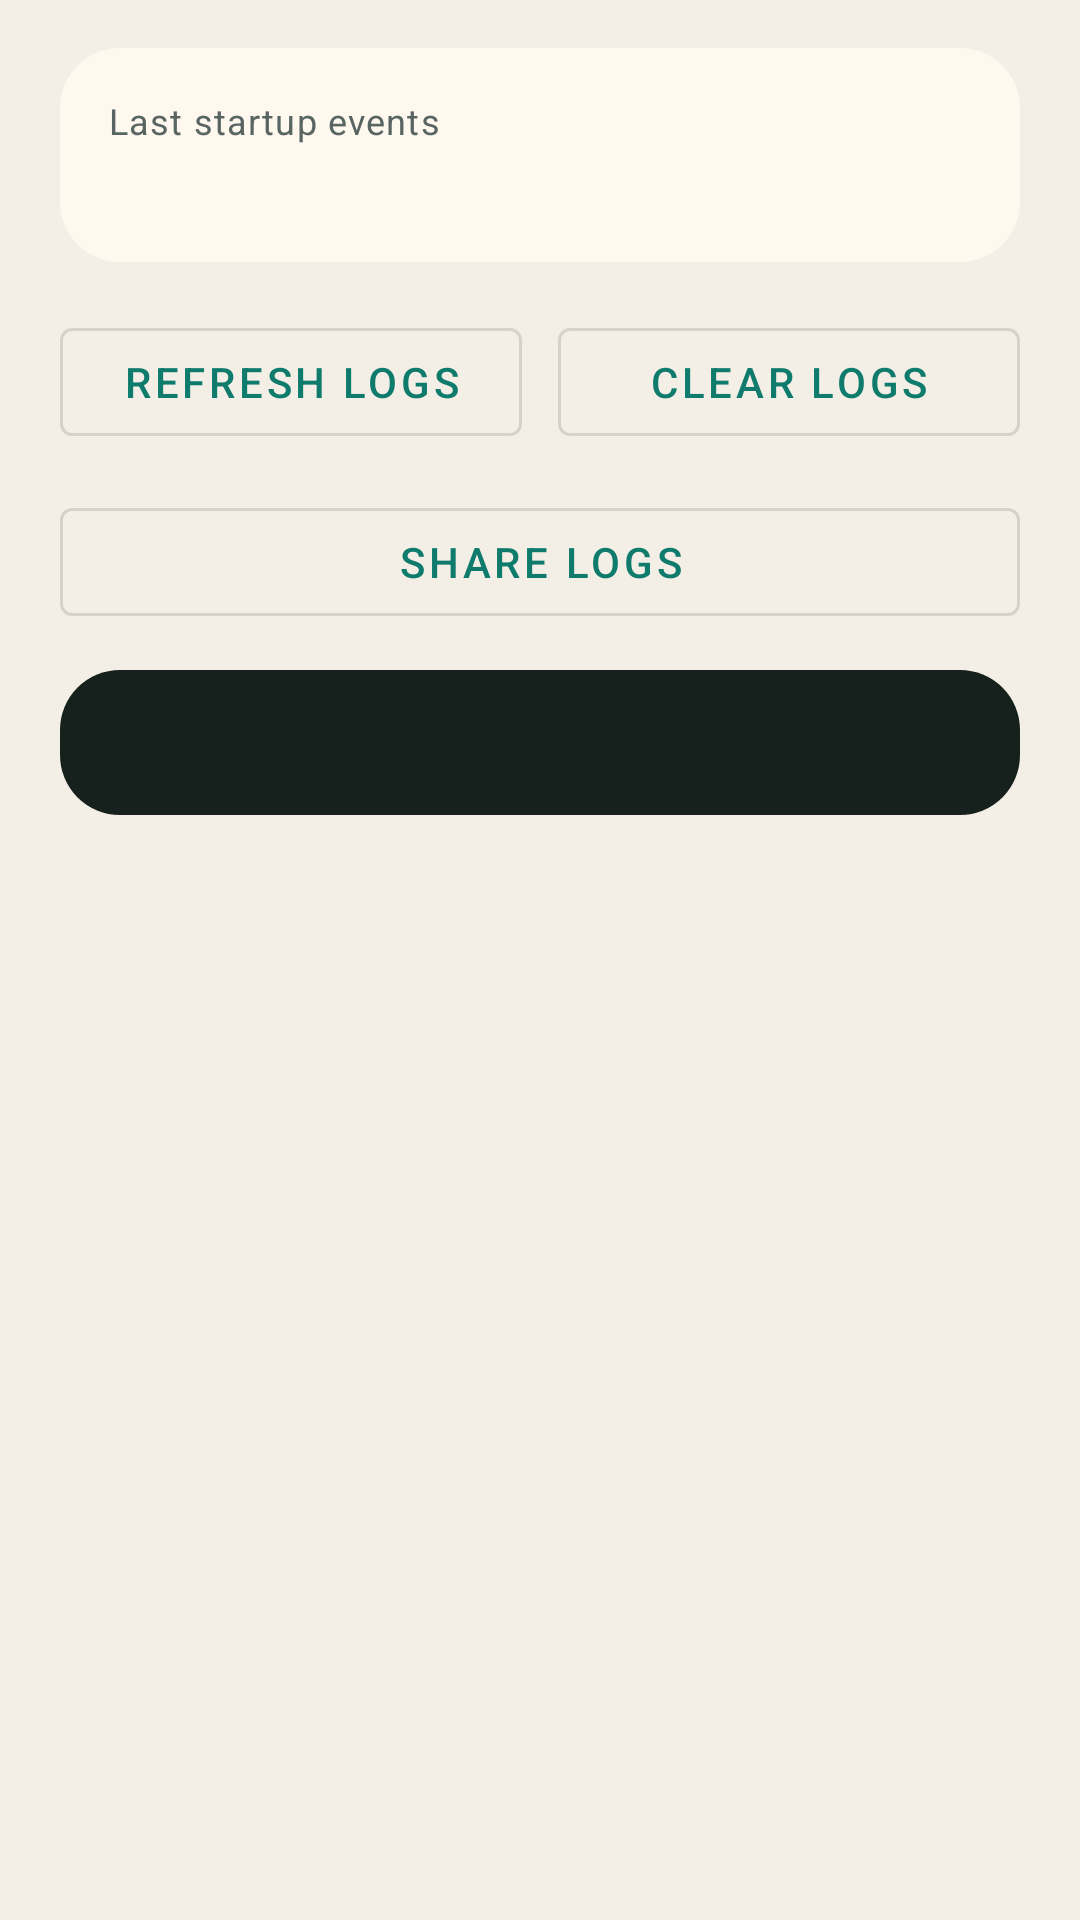

Produce the Android XML layout that renders to this screen, including the resource entries it uses.
<!-- AndroidManifest.xml: application theme Theme.HotspotProxy -->
<!-- res/layout/tab_content_logs.xml -->
<?xml version="1.0" encoding="utf-8"?>
<LinearLayout xmlns:android="http://schemas.android.com/apk/res/android"
    android:layout_width="match_parent"
    android:layout_height="wrap_content"
    android:orientation="vertical"
    android:paddingStart="20dp"
    android:paddingTop="16dp"
    android:paddingEnd="20dp"
    android:paddingBottom="20dp">

    <LinearLayout
        android:layout_width="match_parent"
        android:layout_height="wrap_content"
        android:background="@drawable/panel_background"
        android:orientation="vertical"
        android:padding="16dp">

        <TextView
            android:layout_width="match_parent"
            android:layout_height="wrap_content"
            android:text="@string/startup_events_label"
            android:textAppearance="@style/TextAppearance.MaterialComponents.Caption"
            android:textColor="@color/proxy_muted" />

        <TextView
            android:id="@+id/startupEventsText"
            android:layout_width="match_parent"
            android:layout_height="wrap_content"
            android:layout_marginTop="4dp"
            android:textAppearance="@style/TextAppearance.MaterialComponents.Body2"
            android:textColor="@color/proxy_ink" />
    </LinearLayout>

    <LinearLayout
        android:layout_width="match_parent"
        android:layout_height="wrap_content"
        android:layout_marginTop="16dp"
        android:orientation="vertical">

        <LinearLayout
            android:layout_width="match_parent"
            android:layout_height="wrap_content"
            android:gravity="center_horizontal"
            android:orientation="horizontal">

            <com.google.android.material.button.MaterialButton
                android:id="@+id/refreshLogsButton"
                style="@style/Widget.MaterialComponents.Button.OutlinedButton"
                android:layout_width="0dp"
                android:layout_height="wrap_content"
                android:layout_weight="1"
                android:text="@string/refresh_logs" />

            <Space
                android:layout_width="12dp"
                android:layout_height="1dp" />

            <com.google.android.material.button.MaterialButton
                android:id="@+id/clearLogsButton"
                style="@style/Widget.MaterialComponents.Button.OutlinedButton"
                android:layout_width="0dp"
                android:layout_height="wrap_content"
                android:layout_weight="1"
                android:text="@string/clear_logs" />
        </LinearLayout>

        <com.google.android.material.button.MaterialButton
            android:id="@+id/shareLogsButton"
            style="@style/Widget.MaterialComponents.Button.OutlinedButton"
            android:layout_width="match_parent"
            android:layout_height="wrap_content"
            android:layout_marginTop="12dp"
            android:text="@string/share_logs" />
    </LinearLayout>

    <TextView
        android:id="@+id/logText"
        android:layout_width="match_parent"
        android:layout_height="wrap_content"
        android:layout_marginTop="12dp"
        android:background="@drawable/log_background"
        android:fontFamily="monospace"
        android:padding="16dp"
        android:textColor="@color/proxy_log_ink"
        android:textSize="12sp" />
</LinearLayout>
<!-- resources referenced by this layout -->
<resources>
  <color name="proxy_ink">#1E2A28</color>
  <color name="proxy_log_ink">#E8F2EF</color>
  <color name="proxy_muted">#586562</color>
  <!-- drawable log_background (drawable) -->
  <?xml version="1.0" encoding="utf-8"?>
  <shape xmlns:android="http://schemas.android.com/apk/res/android"
      android:shape="rectangle">
      <corners android:radius="20dp" />
      <solid android:color="@color/proxy_log" />
  </shape>
  <!-- drawable panel_background (drawable) -->
  <?xml version="1.0" encoding="utf-8"?>
  <shape xmlns:android="http://schemas.android.com/apk/res/android"
      android:shape="rectangle">
      <corners android:radius="20dp" />
      <solid android:color="@color/proxy_panel" />
  </shape>
  <string name="clear_logs">Clear logs</string>
  <string name="refresh_logs">Refresh logs</string>
  <string name="share_logs">Share logs</string>
  <string name="startup_events_label">Last startup events</string>
  <style name="Theme.HotspotProxy" parent="Theme.MaterialComponents.DayNight.NoActionBar">
          <item name="colorPrimary">@color/proxy_primary</item>
          <item name="colorPrimaryVariant">@color/proxy_primary_dark</item>
          <item name="colorSecondary">@color/proxy_accent</item>
          <item name="colorSecondaryVariant">@color/proxy_accent</item>
          <item name="colorSurface">@color/proxy_surface</item>
          <item name="android:statusBarColor">@color/proxy_surface</item>
          <item name="android:windowBackground">@color/proxy_surface</item>
      </style>
  <color name="proxy_log">#16201D</color>
  <color name="proxy_panel">#FFF8EE</color>
  <color name="proxy_primary">#0F7B6C</color>
  <color name="proxy_primary_dark">#0A544A</color>
  <color name="proxy_accent">#F0B242</color>
  <color name="proxy_surface">#F4EFE6</color>
</resources>
